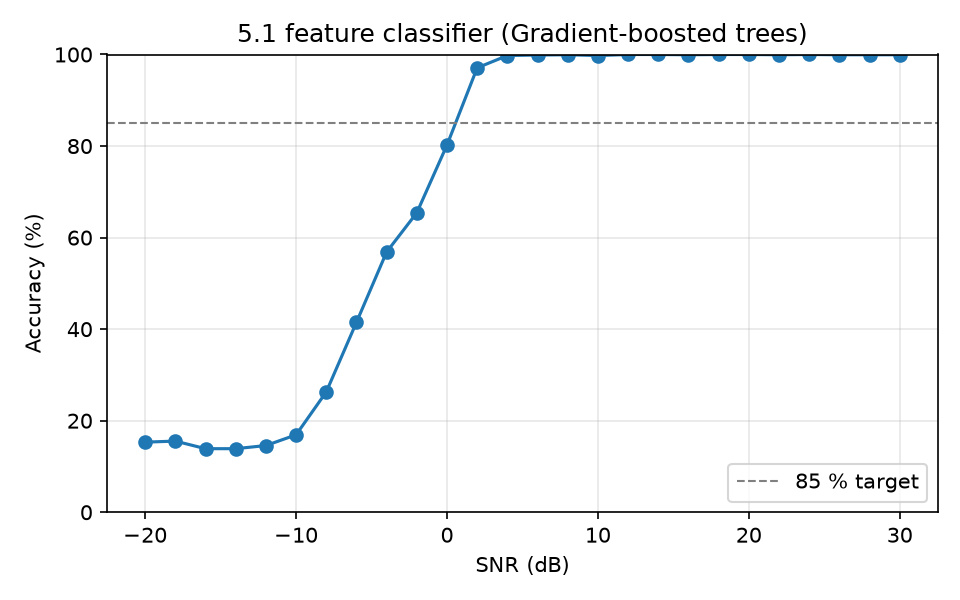

Data behind this chart, as committed beside it:
snr_db, accuracy
-20, 0.1531
-18, 0.1554
-16, 0.1389
-14, 0.1389
-12, 0.1457
-10, 0.1691
-8, 0.2629
-6, 0.4149
-4, 0.5686
-2, 0.6543
0, 0.8023
2, 0.9709
4, 0.9977
6, 0.9989
8, 0.9994
10, 0.9977
12, 1
14, 1
16, 0.9994
18, 1
20, 1
22, 0.9994
24, 1
26, 0.9994
28, 0.9994
30, 0.9994
